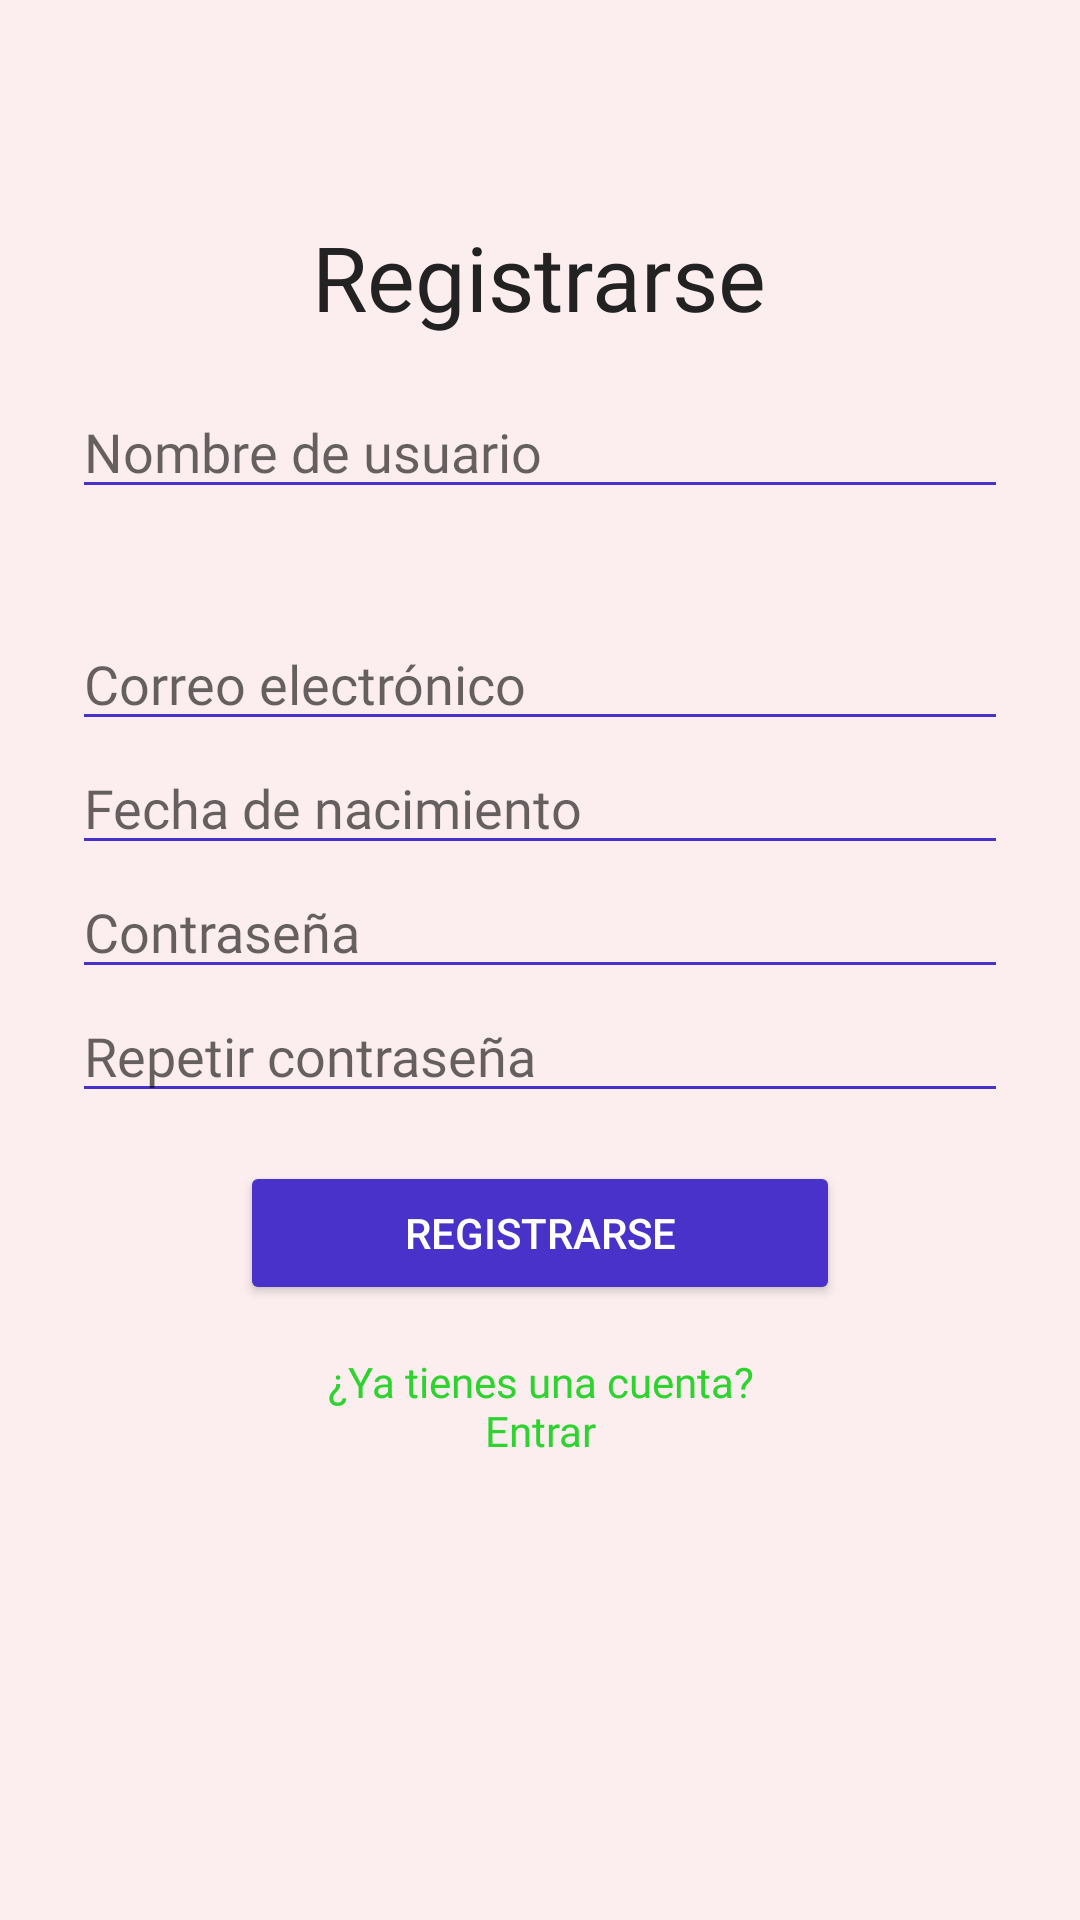

The Android layout XML behind this screen, and the referenced resources:
<!-- AndroidManifest.xml: application theme Theme.CafeteriaUDB -->
<!-- res/layout/activity_registrar.xml -->
<?xml version="1.0" encoding="utf-8"?>
<ScrollView xmlns:android="http://schemas.android.com/apk/res/android"
    xmlns:app="http://schemas.android.com/apk/res-auto"
    xmlns:tools="http://schemas.android.com/tools"
    android:layout_width="match_parent"
    android:layout_height="match_parent"
    android:background="@color/colorFondoPrincipal"
    android:padding="24dp"
    tools:context=".ui.authentication.RegistrarActivity">

    <LinearLayout
        android:layout_width="match_parent"
        android:layout_height="wrap_content"
        android:orientation="vertical"
        android:gravity="center">

        <ImageView
            android:id="@+id/imgRegresar"
            android:layout_width="32dp"
            android:layout_height="32dp"
            android:src="@drawable/ic_back"
            android:contentDescription="@string/back"
            android:layout_gravity="start"
            android:layout_marginBottom="16dp" />

        <TextView
            android:layout_width="wrap_content"
            android:layout_height="wrap_content"
            android:text="@string/registrarse"
            android:textSize="30sp"
            android:fontFamily="@font/dancing_script_bold"
            android:textColor="@color/colorTextoTitulo"
            android:layout_marginBottom="16dp"/>

        <EditText
            android:id="@+id/edtUsuario"
            android:layout_width="match_parent"
            android:layout_height="wrap_content"
            android:hint="@string/hint_usuario"
            android:fontFamily="@font/lato_regular"
            android:backgroundTint="@color/colorPrimario1" />

        <ImageView
            android:id="@+id/imgNombreAleatorio"
            android:layout_width="24dp"
            android:layout_height="24dp"
            android:src="@drawable/ic_refresh"
            android:contentDescription="@string/generar_nombre"
            android:layout_marginBottom="12dp"/>

        <EditText
            android:id="@+id/edtEmail"
            android:layout_width="match_parent"
            android:layout_height="wrap_content"
            android:hint="@string/hint_email"
            android:fontFamily="@font/lato_regular"
            android:backgroundTint="@color/colorPrimario1" />

        <EditText
            android:id="@+id/dpdFecha"
            android:layout_width="match_parent"
            android:layout_height="wrap_content"
            android:hint="@string/hint_fecha"
            android:focusable="false"
            android:clickable="true"
            android:fontFamily="@font/lato_regular"
            android:backgroundTint="@color/colorPrimario1" />

        <EditText
            android:id="@+id/edtContrasenia"
            android:layout_width="match_parent"
            android:layout_height="wrap_content"
            android:hint="@string/hint_contrasenia"
            android:inputType="textPassword"
            android:fontFamily="@font/lato_regular"
            android:backgroundTint="@color/colorPrimario1" />

        <EditText
            android:id="@+id/edtContraseniaR"
            android:layout_width="match_parent"
            android:layout_height="wrap_content"
            android:hint="@string/hint_repetir_contrasenia"
            android:inputType="textPassword"
            android:fontFamily="@font/lato_regular"
            android:backgroundTint="@color/colorPrimario1" />

        <ProgressBar
            android:id="@+id/progressBar"
            android:layout_width="wrap_content"
            android:layout_height="wrap_content"
            android:layout_marginTop="16dp"
            android:visibility="gone"
            android:layout_gravity="center_horizontal"/>

        <Button
            android:id="@+id/btnRegistrar"
            android:layout_width="200dp"
            android:layout_height="wrap_content"
            android:text="@string/registrarse"
            android:layout_marginTop="16dp"
            android:backgroundTint="@color/colorPrimario1"
            android:textColor="@color/white" />

        <TextView
            android:id="@+id/txtIrSesion"
            android:layout_width="wrap_content"
            android:layout_height="wrap_content"
            android:text="@string/ya_tienes_cuenta"
            android:textColor="@color/colorExtra"
            android:fontFamily="@font/dancing_script_bold"
            android:layout_marginTop="16dp"
            android:textSize="14sp"
            android:textAlignment="center" />

    </LinearLayout>
</ScrollView>
<!-- resources referenced by this layout -->
<resources>
  <color name="colorExtra">#2ED330</color>
  <color name="colorFondoPrincipal">#FCEEEE</color>
  <color name="colorPrimario1">#4932CA</color>
  <color name="colorTextoTitulo">#222222</color>
  <color name="white">#FFFFFFFF</color>
  <string name="back">Regresar</string>
  <string name="generar_nombre">Generar nombre</string>
  <string name="hint_contrasenia">Contraseña</string>
  <string name="hint_email">Correo electrónico</string>
  <string name="hint_fecha">Fecha de nacimiento</string>
  <string name="hint_repetir_contrasenia">Repetir contraseña</string>
  <string name="hint_usuario">Nombre de usuario</string>
  <string name="registrarse">Registrarse</string>
  <string name="ya_tienes_cuenta">¿Ya tienes una cuenta?\nEntrar</string>
  <style name="Theme.CafeteriaUDB" parent="Base.Theme.CafeteriaUDB" />
  <style name="Base.Theme.CafeteriaUDB" parent="Theme.MaterialComponents.DayNight.NoActionBar">
          
          
      </style>
</resources>
